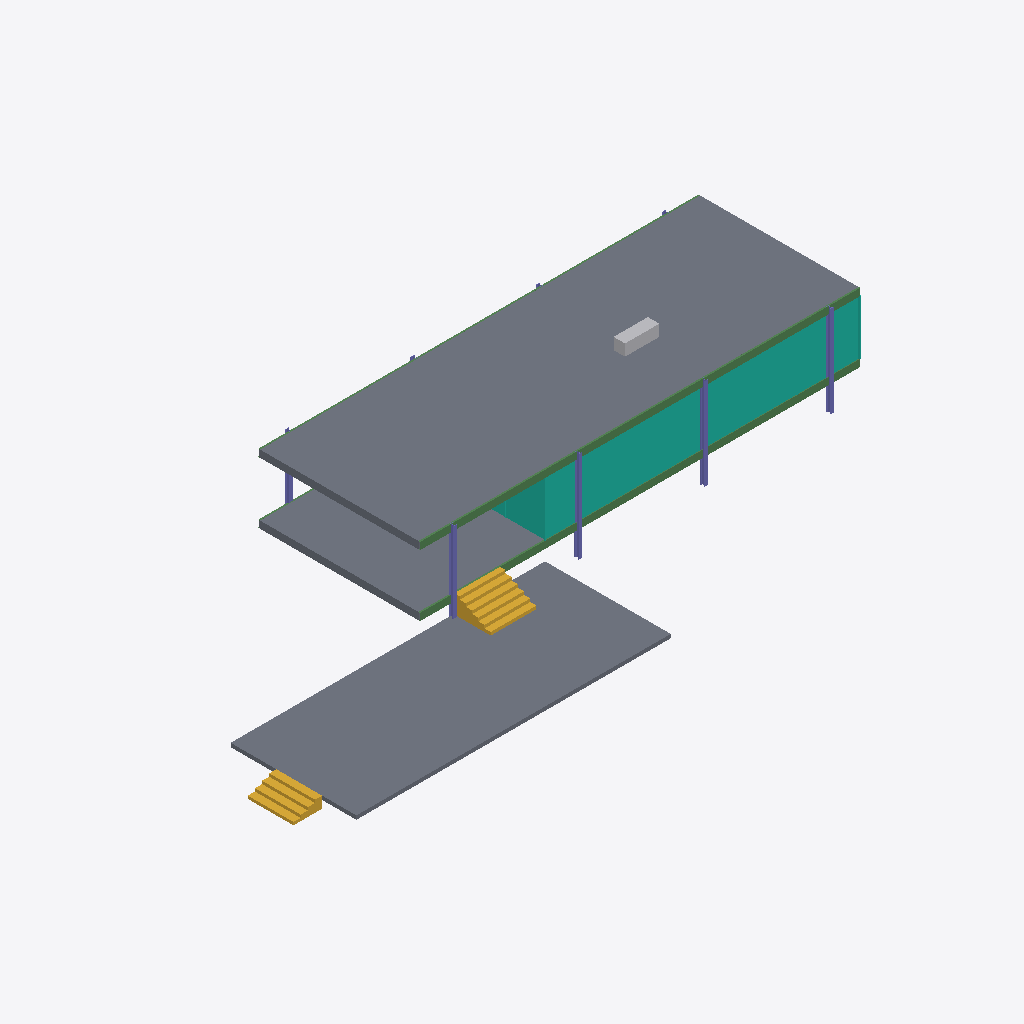
Isometric view of an IFC building model (IFC-SPF (STEP), schema IFC4, length unit millimetre), seen from the south-west, elements coloured by IFC class: 5 columns (violet), 4 beams (green), 3 slabs (grey), 3 curtain walls (teal), 2 stairs (yellow), 1 other element (light grey).
Extent 35.1 m × 15.5 m × 5.5 m (x, y, z). Storeys (3): 1st Storey_Terrace at 0.61 m; 1st Storey at 1.60 m; Roof at 4.88 m. Elements (30): 8 IfcColumn, 6 IfcWall, 4 IfcBeam, 4 IfcCurtainWall, 3 IfcSlab, 2 IfcStair, 1 IfcChimney, 1 IfcDoor, 1 IfcFurniture.

HEADER;
FILE_DESCRIPTION(('ViewDefinition[DesignTransferView]'),'2;1');
FILE_NAME('/dev/null','2026-09-01T16:44:03+00:00',(''),(''),'IfcOpenShell 0.8.5','IfcOpenShell 0.8.5','Nobody');
FILE_SCHEMA(('IFC4'));
ENDSEC;
DATA;
#1=IFCPROJECT('1FInRdL0nBAgInesnHOoVx',$,'Edith Farnsworth House',$,$,$,$,(#10),#5);
#14=IFCSITE('3wLRe3hcX7$f9DQiNtP8q0',$,'Fox River Floodplain',$,$,$,$,$,$,$,$,$,$,$);
#15=IFCBUILDING('0Rqutahs12ABxRK6naMj$V',$,'Edith Farnsworth House',$,$,$,$,$,$,$,$,$);
#16=IFCBUILDINGSTOREY('1oEwuKr6f4nhwgMstWCzSN',$,'1st Storey_Terrace',$,$,$,$,$,$,609.6);
#17=IFCBUILDINGSTOREY('0XomWMoZXBiQJebAojkiGd',$,'1st Storey',$,$,$,$,$,$,1600.2);
#18=IFCBUILDINGSTOREY('215mPO4CHEBP9gxXZ6F_3N',$,'Roof',$,$,$,$,$,$,4876.8);
#112=IFCSLAB('1Kax38qY99K9HWBav6daLp',$,'A-Slabs-Roof',$,$,#133,#119,$,$);
#147=IFCSLAB('2LJ84757bFCxg$B8Qd$hwT',$,'A-Slabs-Terrace',$,$,#168,#154,$,$);
#526=IFCCURTAINWALL('0giY58fFz9KetA5XUGhwQF',$,'A-Glazing-South',$,$,$,$,$,.NOTDEFINED.);
#77=IFCSLAB('3fHRDGxmn2WxxcT$vaiW_3',$,'A-Slabs-Main-Floor',$,$,#98,#84,$,$);
#474=IFCBEAM('1nPzbJIPfDmgoLrQCHioXk',$,'A-Beams-Roof-A',$,$,#490,#480,$,$);
#421=IFCBEAM('23piTK_fHAGAolwxSVGvB0',$,'A-Beams-Floor-A',$,$,#438,#427,$,$);
#1862=IFCSTAIR('3lKyI9ob91VRVx7dGJmei6',$,'A-Stairs-F2',$,$,#1894,#1884,$,.STRAIGHT_RUN_STAIR.);
#1817=IFCSTAIR('0p5Y86vgb7gh0T74zBsuyn',$,'A-Stairs-F1',$,$,#1845,#1835,$,.STRAIGHT_RUN_STAIR.);
#1253=IFCCURTAINWALL('068y0YDkP638xNFU16UMIu',$,'A-Glazing-West',$,$,$,$,$,.NOTDEFINED.);
#1762=IFCCHIMNEY('2nYU5c69jDffNX9QI2i$iQ',$,'A-Chimney-Fireplace',$,$,#1779,#1769,$,.NOTDEFINED.);
#500=IFCBEAM('12y9cooSj4NBxl6uV4Ao4p',$,'A-Beams-Roof-B',$,$,#516,#506,$,$);
#360=IFCCOLUMN('2gK2be5In6UfKw_vFr5HWl',$,'A-Columns-A4',$,$,#376,#366,'A4',$);
#300=IFCCOLUMN('2SXUPBXwX3EOnvAa45t1B_',$,'A-Columns-A3',$,$,#316,#306,'A3',$);
#240=IFCCOLUMN('29oUR3wvXArecdLQVaSQJe',$,'A-Columns-A2',$,$,#256,#246,'A2',$);
#179=IFCCOLUMN('0c$tYk7ZP7QBGJPlLVq7x$',$,'A-Columns-A1',$,$,#196,#185,'A1',$);
#210=IFCCOLUMN('2Z9x_MsR1BB9vbSI0ySgoj',$,'A-Columns-B1',$,$,#226,#216,'B1',$);
#1041=IFCCURTAINWALL('3LpVxYMNb78wy1fl8h2VSk',$,'A-Glazing-East',$,$,$,$,$,.NOTDEFINED.);
#448=IFCBEAM('2cQ1kKyqz6I8tCisevRFB2',$,'A-Beams-Floor-B',$,$,#464,#454,$,$);
ENDSEC;
